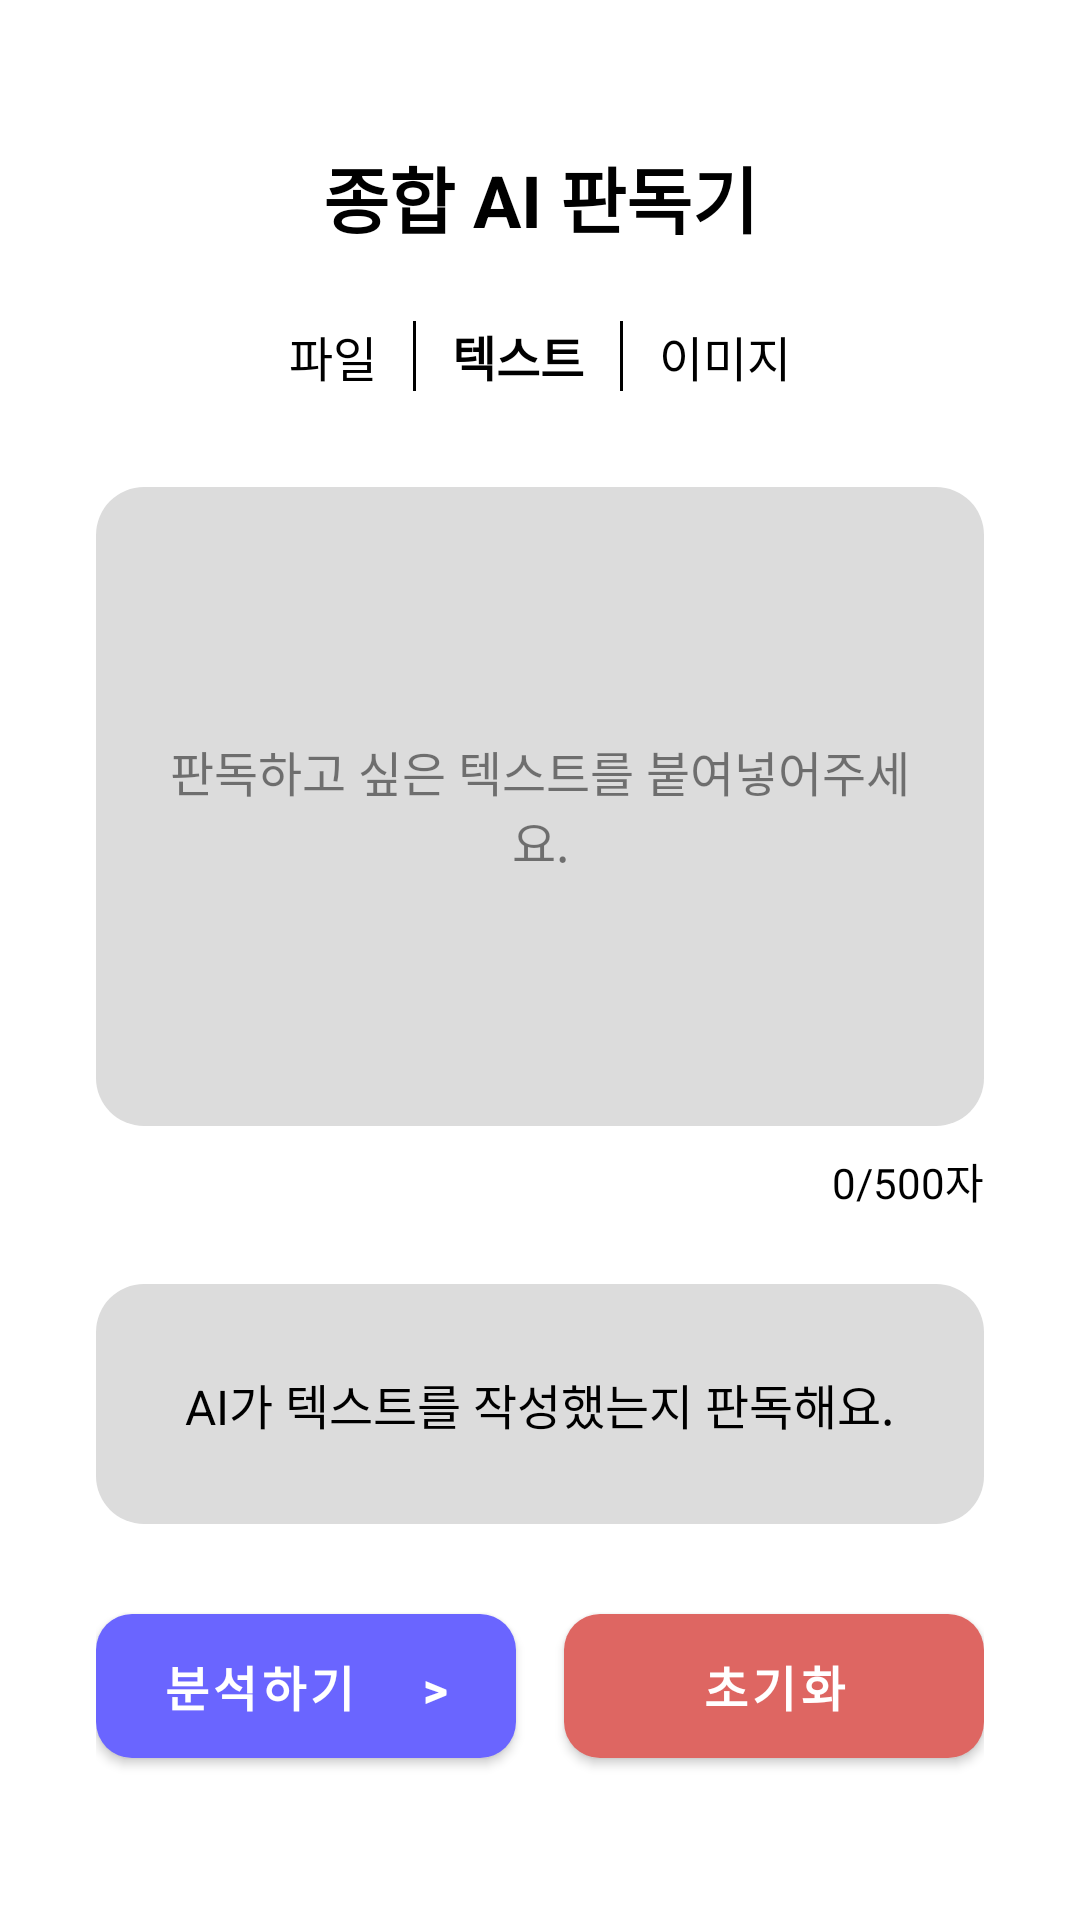

Layout XML and referenced resources for this Android screen:
<!-- AndroidManifest.xml: application theme Theme.AI_Detection -->
<!-- res/layout/activity_text_detection.xml -->
<?xml version="1.0" encoding="utf-8"?>
<androidx.constraintlayout.widget.ConstraintLayout xmlns:android="http://schemas.android.com/apk/res/android"
    xmlns:app="http://schemas.android.com/apk/res-auto"
    xmlns:tools="http://schemas.android.com/tools"
    android:layout_width="match_parent"
    android:layout_height="match_parent"
    android:background="#FFFFFF"
    tools:context=".TextDetectionActivity">

    <TextView
        android:id="@+id/textViewTitle"
        android:layout_width="wrap_content"
        android:layout_height="wrap_content"
        android:layout_marginTop="48dp"
        android:text="종합 AI 판독기"
        android:textColor="#000000"
        android:textSize="24sp"
        android:textStyle="bold"
        app:layout_constraintEnd_toEndOf="parent"
        app:layout_constraintStart_toStartOf="parent"
        app:layout_constraintTop_toTopOf="parent" />

    <LinearLayout
        android:id="@+id/layoutNavigation"
        android:layout_width="wrap_content"
        android:layout_height="wrap_content"
        android:layout_marginTop="24dp"
        android:orientation="horizontal"
        app:layout_constraintEnd_toEndOf="parent"
        app:layout_constraintStart_toStartOf="parent"
        app:layout_constraintTop_toBottomOf="@+id/textViewTitle">

        <TextView
            android:id="@+id/navFile"
            android:layout_width="wrap_content"
            android:layout_height="wrap_content"
            android:text="파일"
            android:textColor="#000000"
            android:textSize="16sp"
            android:clickable="true"
            android:focusable="true"
            android:background="?attr/selectableItemBackground" />
        <View
            android:layout_width="1dp"
            android:layout_height="match_parent"
            android:layout_marginStart="12dp"
            android:layout_marginEnd="12dp"
            android:background="#000000" />
        <TextView
            android:layout_width="wrap_content"
            android:layout_height="wrap_content"
            android:text="텍스트"
            android:textColor="#000000"
            android:textStyle="bold"
            android:textSize="16sp" />
        <View
            android:layout_width="1dp"
            android:layout_height="match_parent"
            android:layout_marginStart="12dp"
            android:layout_marginEnd="12dp"
            android:background="#000000" />
        <TextView
            android:id="@+id/navImage"
            android:layout_width="wrap_content"
            android:layout_height="wrap_content"
            android:text="이미지"
            android:textColor="#000000"
            android:textSize="16sp"
            android:clickable="true"
            android:focusable="true"
            android:background="?attr/selectableItemBackground" />
    </LinearLayout>

    <FrameLayout
        android:id="@+id/layoutInputArea"
        android:layout_width="0dp"
        android:layout_height="0dp"
        android:layout_marginStart="32dp"
        android:layout_marginTop="32dp"
        android:layout_marginEnd="32dp"
        android:layout_marginBottom="8dp"
        android:background="@drawable/area_background"
        app:layout_constraintBottom_toTopOf="@+id/textViewCharCount"
        app:layout_constraintEnd_toEndOf="parent"
        app:layout_constraintStart_toStartOf="parent"
        app:layout_constraintTop_toBottomOf="@+id/layoutNavigation">

        <EditText
            android:id="@+id/editTextAnalysis"
            android:layout_width="match_parent"
            android:layout_height="match_parent"
            android:background="@android:color/transparent"
            android:gravity="top|start"
            android:inputType="textMultiLine"
            android:maxLength="500"
            android:padding="24dp"
            android:textColor="#000000"
            android:textSize="16sp" />

        <TextView
            android:id="@+id/textViewHint"
            android:layout_width="wrap_content"
            android:layout_height="wrap_content"
            android:layout_gravity="center"
            android:gravity="center"
            android:text="판독하고 싶은 텍스트를 붙여넣어주세요."
            android:textColor="#80000000"
            android:textSize="16sp"
            android:padding="24dp" />
    </FrameLayout>

    <TextView
        android:id="@+id/textViewCharCount"
        android:layout_width="wrap_content"
        android:layout_height="wrap_content"
        android:layout_marginEnd="32dp"
        android:layout_marginBottom="24dp"
        android:text="0/500자"
        android:textColor="#000000"
        android:textSize="14sp"
        app:layout_constraintBottom_toTopOf="@+id/layoutStatusArea"
        app:layout_constraintEnd_toEndOf="parent" />

    <LinearLayout
        android:id="@+id/layoutStatusArea"
        android:layout_width="0dp"
        android:layout_height="80dp"
        android:layout_marginStart="32dp"
        android:layout_marginEnd="32dp"
        android:layout_marginBottom="24dp"
        android:background="@drawable/area_background"
        android:gravity="center"
        app:layout_constraintBottom_toTopOf="@+id/layoutButtonArea"
        app:layout_constraintEnd_toEndOf="parent"
        app:layout_constraintStart_toStartOf="parent">

        <TextView
            android:id="@+id/textViewStatus"
            android:layout_width="wrap_content"
            android:layout_height="wrap_content"
            android:text="AI가 텍스트를 작성했는지 판독해요."
            android:textColor="#000000"
            android:textSize="16sp" />
    </LinearLayout>

    <LinearLayout
        android:id="@+id/layoutButtonArea"
        android:layout_width="0dp"
        android:layout_height="60dp"
        android:layout_marginStart="32dp"
        android:layout_marginEnd="32dp"
        android:layout_marginBottom="48dp"
        android:orientation="horizontal"
        app:layout_constraintBottom_toBottomOf="parent"
        app:layout_constraintEnd_toEndOf="parent"
        app:layout_constraintStart_toStartOf="parent">

        <com.google.android.material.button.MaterialButton
            android:id="@+id/buttonAnalyze"
            android:layout_width="0dp"
            android:layout_height="match_parent"
            android:layout_marginEnd="8dp"
            android:layout_weight="1"
            android:text="분석하기    >"
            android:textColor="#FFFFFF"
            android:textSize="16sp"
            android:textStyle="bold"
            app:backgroundTint="#6A65FF"
            app:cornerRadius="12dp" />

        <com.google.android.material.button.MaterialButton
            android:id="@+id/buttonReset"
            android:layout_width="0dp"
            android:layout_height="match_parent"
            android:layout_marginStart="8dp"
            android:layout_weight="1"
            android:text="초기화"
            android:textColor="#FFFFFF"
            android:textSize="16sp"
            android:textStyle="bold"
            app:backgroundTint="#DE6662"
            app:cornerRadius="12dp" />
    </LinearLayout>

    <ProgressBar
        android:id="@+id/progressBarLoading"
        android:layout_width="wrap_content"
        android:layout_height="wrap_content"
        android:visibility="gone"
        android:indeterminateTint="#6A65FF"
        app:layout_constraintBottom_toTopOf="@+id/layoutButtonArea"
        app:layout_constraintEnd_toEndOf="parent"
        app:layout_constraintStart_toStartOf="parent"
        app:layout_constraintTop_toBottomOf="@+id/layoutNavigation" />

</androidx.constraintlayout.widget.ConstraintLayout>
<!-- resources referenced by this layout -->
<resources>
  <!-- drawable area_background (drawable) -->
  <?xml version="1.0" encoding="utf-8"?>
  <shape xmlns:android="http://schemas.android.com/apk/res/android">
      <solid android:color="#DCDCDC" />
      <corners android:radius="16dp" />
  </shape>
  <style name="Theme.AI_Detection" parent="Theme.MaterialComponents.DayNight.NoActionBar">
          <item name="colorPrimary">@color/purple_500</item>
          <item name="colorPrimaryDark">@color/purple_700</item>
          <item name="colorAccent">@color/teal_200</item>
  
          <item name="android:statusBarColor">@color/white</item>
          <item name="android:windowLightStatusBar">true</item>
      </style>
  <!-- not gathered from this repository: default colours our renderer supplied (Android Studio template values) -->
  <color name="purple_500">#FF6200EE</color>
  <color name="purple_700">#FF3700B3</color>
  <color name="teal_200">#FF03DAC5</color>
  <color name="white">#FFFFFFFF</color>
</resources>
